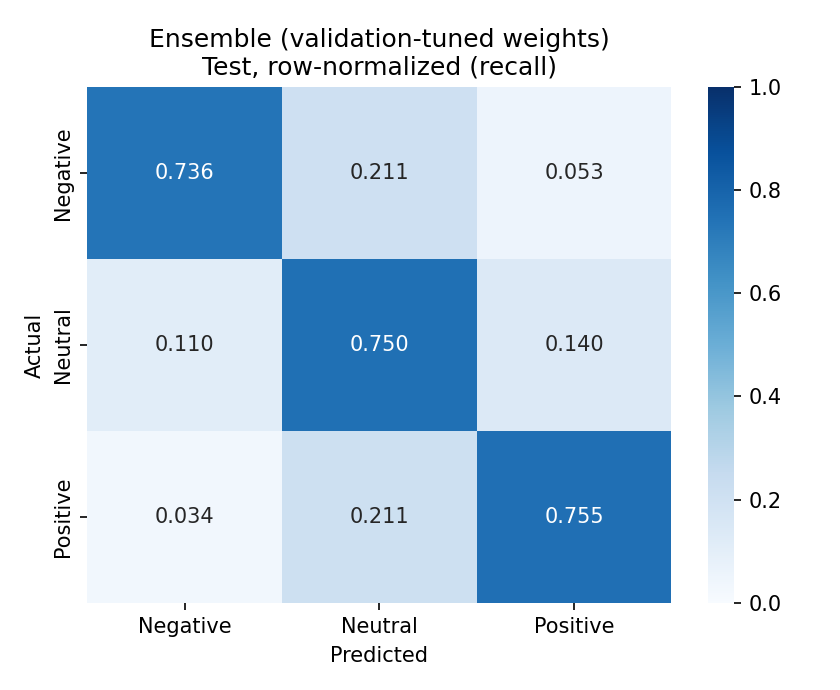

The data file committed next to this chart (first rows):
, pred_Negative, pred_Neutral, pred_Positive
true_Negative, 0.7362, 0.2109, 0.05293
true_Neutral, 0.11, 0.7501, 0.1399
true_Positive, 0.03408, 0.2111, 0.7549
